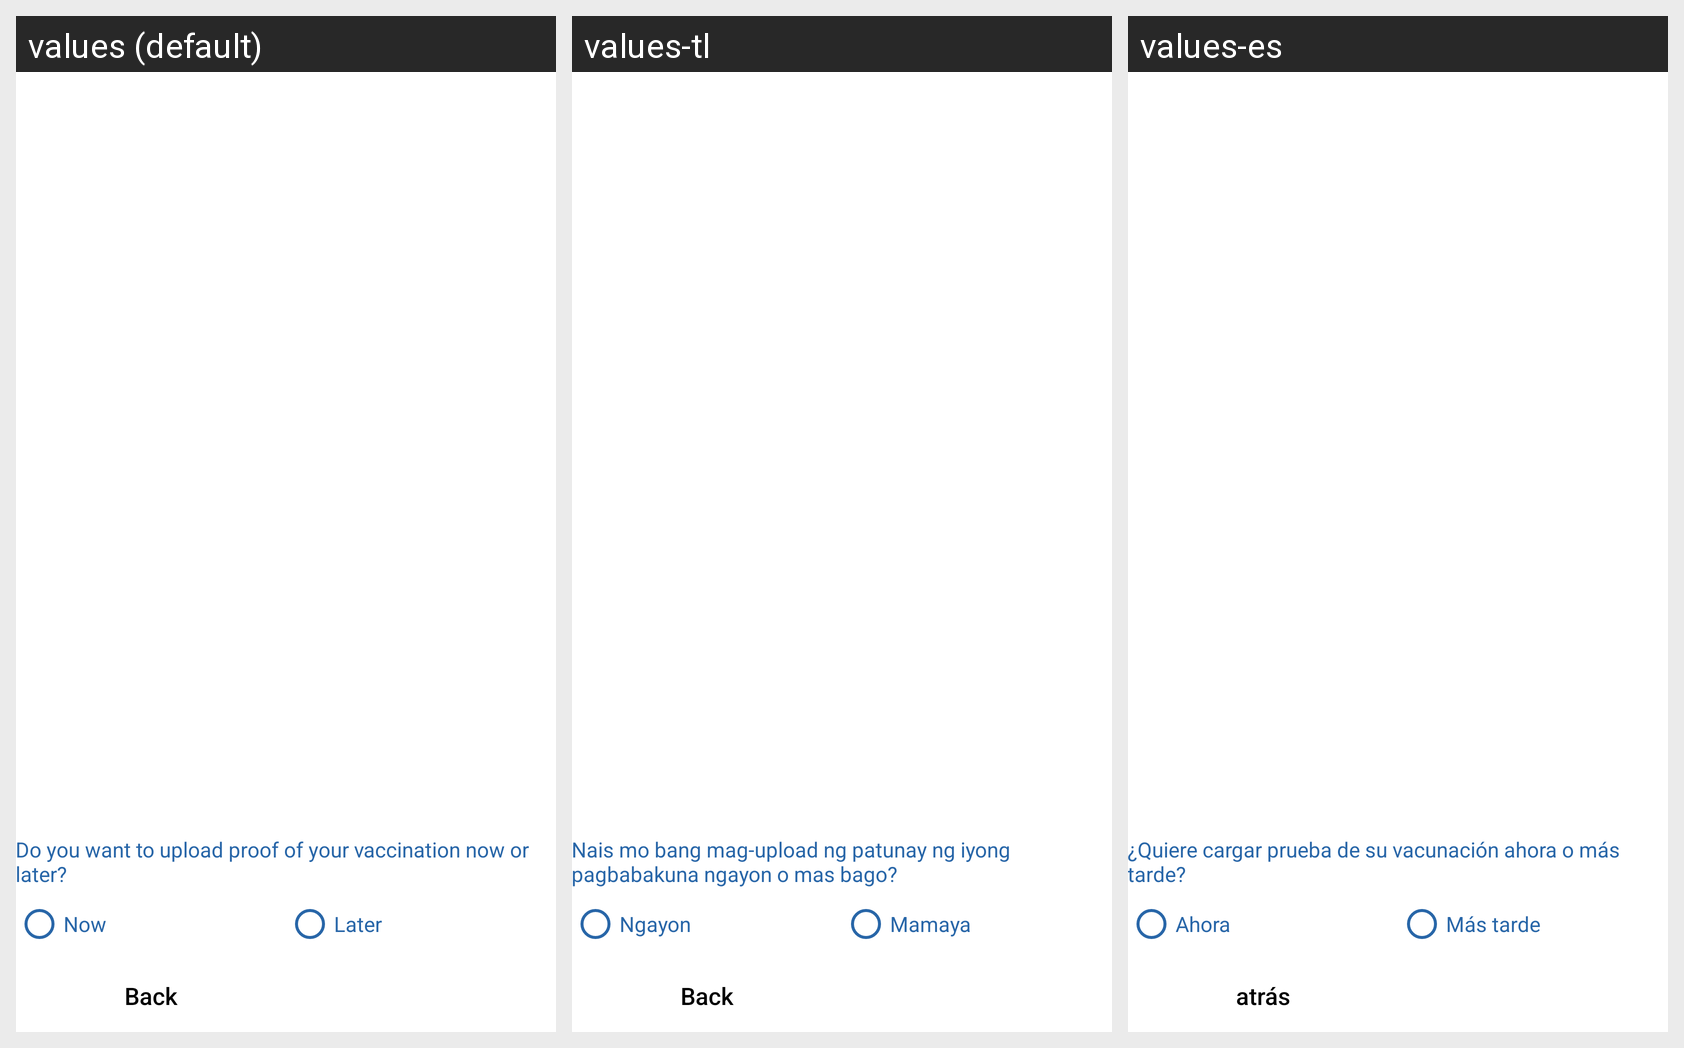

Strings drawn on this Android screen and how each of the app's shown locales translates them:
Android screen res/layout/fragment_upload_vaccine_certificate.xml rendered under 3 locales, left to right: values (default), values-tl, values-es. Device: Nexus 5 (rendered at 1080×1920; each locale shown at half size, 540×960, under a caption strip naming it); theme Theme.QSMobile.
Other locales in the repository, not shown: values-fa, values-vi, values-zh.
Strings drawn on this screen, with the default value and each locale's value (text and hints the layout hard-codes, and strings that could not be matched under every locale, appear in the picture but are not listed):

str_do_you_want_to_upload_proof
  values: Do you want to upload proof of your vaccination now or later?
  values-tl: Nais mo bang mag-upload ng patunay ng iyong pagbabakuna ngayon o mas bago?
  values-es: ¿Quiere cargar prueba de su vacunación ahora o más tarde?

str_now
  values: Now
  values-tl: Ngayon
  values-es: Ahora

str_later
  values: Later
  values-tl: Mamaya
  values-es: Más tarde

str_back
  values: Back
  values-tl: Back
  values-es: atrás
